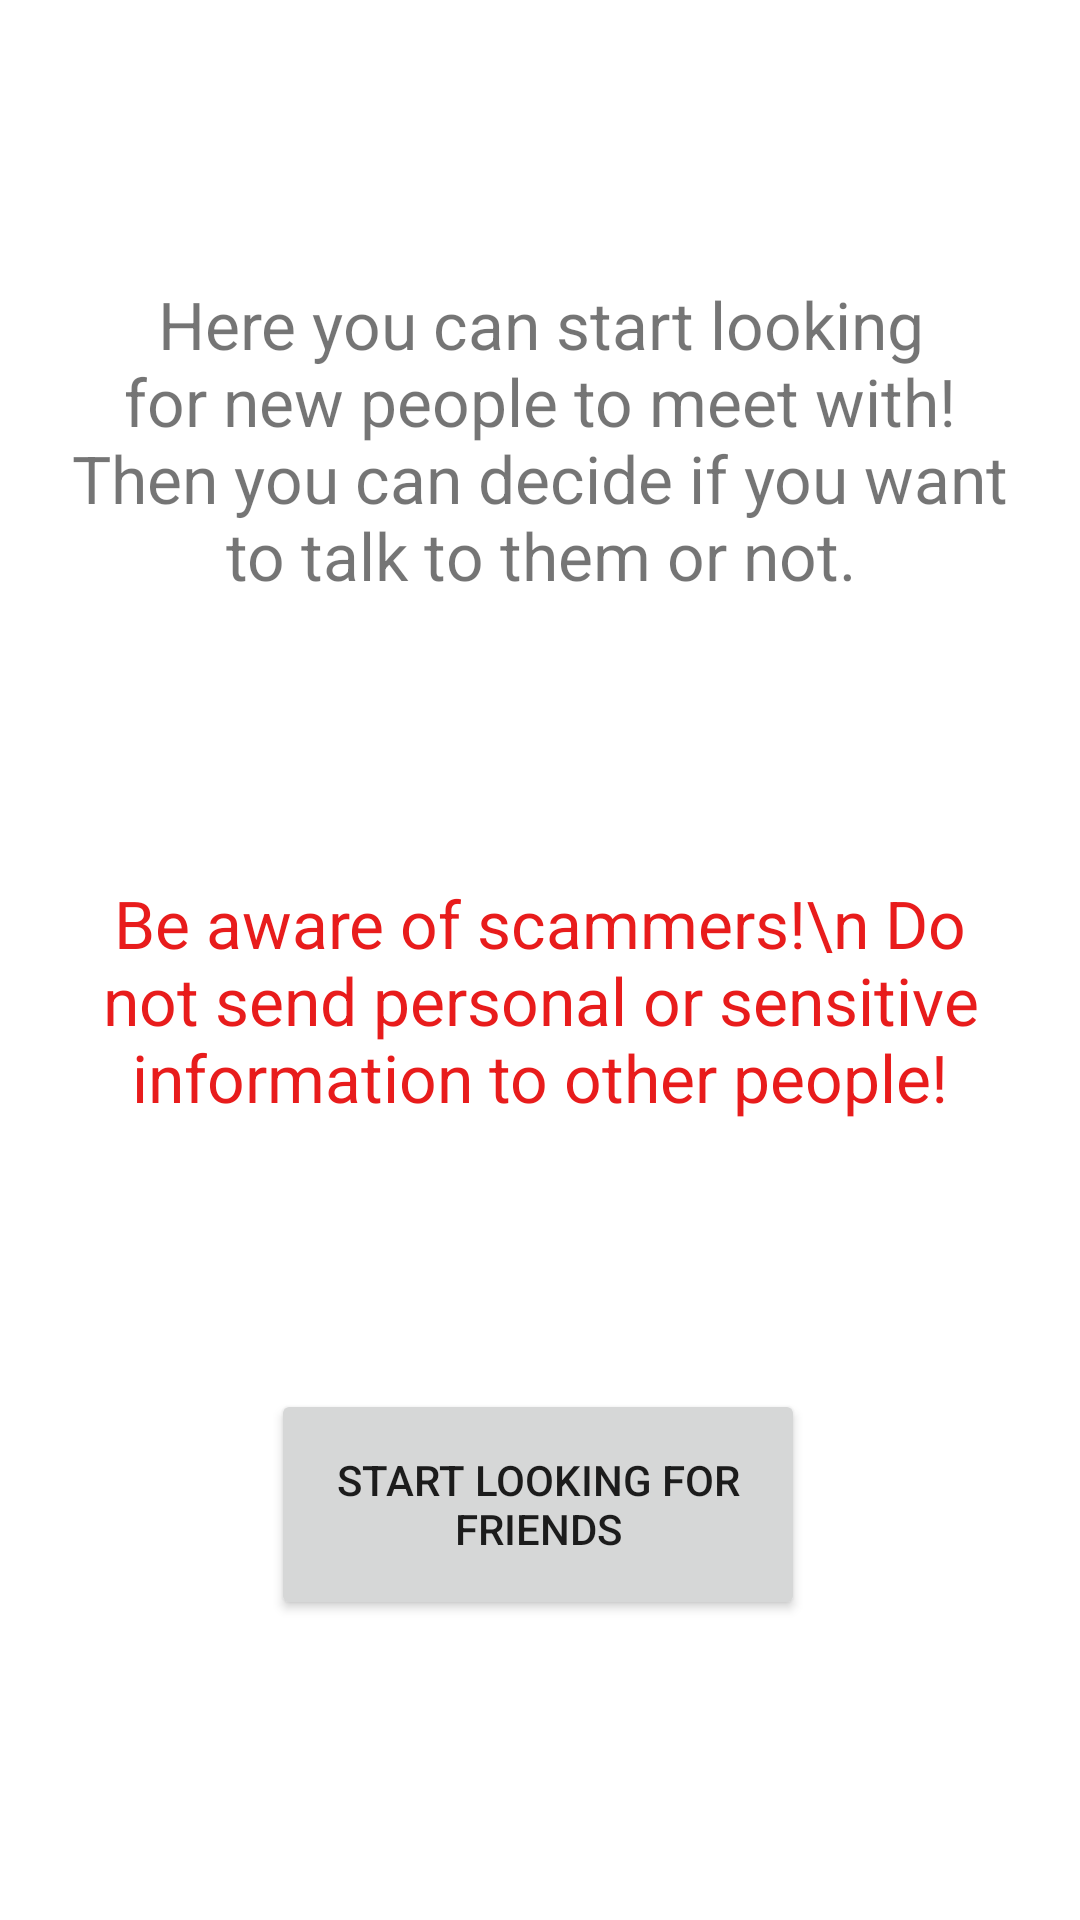

Here is an Android app screen rendered from its layout file. Give the layout XML and the strings, colors and styles it references.
<!-- AndroidManifest.xml: application theme Theme.ElderlyMeeting -->
<!-- res/layout/fragment_seek.xml -->
<?xml version="1.0" encoding="utf-8"?>
<androidx.constraintlayout.widget.ConstraintLayout xmlns:android="http://schemas.android.com/apk/res/android"
    xmlns:app="http://schemas.android.com/apk/res-auto"
    xmlns:tools="http://schemas.android.com/tools"
    android:layout_width="match_parent"
    android:layout_height="match_parent"
    tools:context=".ui.friends.FriendsFragment">

    <TextView
        android:id="@+id/textView2"
        android:layout_width="321dp"
        android:layout_height="233dp"
        android:layout_marginTop="30dp"
        android:gravity="center"
        android:text="Here you can start looking for new people to meet with!

        Then you can decide if you want to talk to them or not."
        android:textSize="22dp"
        app:layout_constraintEnd_toEndOf="parent"
        app:layout_constraintStart_toStartOf="parent"
        app:layout_constraintTop_toTopOf="parent" />

    <Button
        android:id="@+id/buttonMatch"
        android:layout_width="178dp"
        android:layout_height="77dp"
        android:layout_marginBottom="100dp"
        android:text="Start looking for friends"
        app:layout_constraintBottom_toBottomOf="parent"
        app:layout_constraintEnd_toEndOf="parent"
        app:layout_constraintHorizontal_bias="0.497"
        app:layout_constraintStart_toStartOf="parent" />

    <TextView
        android:id="@+id/textView"
        android:layout_width="wrap_content"
        android:layout_height="wrap_content"
        android:layout_marginTop="30dp"
        android:gravity="center"
        android:text="Be aware of scammers!\n Do not send personal or sensitive information to other people!"
        android:textColor="#E81C1C"
        android:textSize="22sp"
        app:layout_constraintEnd_toEndOf="parent"
        app:layout_constraintHorizontal_bias="0.0"
        app:layout_constraintStart_toStartOf="parent"
        app:layout_constraintTop_toBottomOf="@+id/textView2" />

</androidx.constraintlayout.widget.ConstraintLayout>
<!-- resources referenced by this layout -->
<resources>
  <style name="Theme.ElderlyMeeting" parent="Theme.MaterialComponents.DayNight.DarkActionBar">
          
          <item name="colorPrimary">@color/purple_500</item>
          <item name="colorPrimaryVariant">@color/purple_700</item>
          <item name="colorOnPrimary">@color/white</item>
          
          <item name="colorSecondary">@color/teal_200</item>
          <item name="colorSecondaryVariant">@color/teal_700</item>
          <item name="colorOnSecondary">@color/black</item>
          
          <item name="android:statusBarColor" tools:targetApi="l">?attr/colorPrimaryVariant</item>
          
      </style>
  <!-- not gathered from this repository: default colours our renderer supplied (Android Studio template values) -->
  <color name="purple_500">#FF6200EE</color>
  <color name="purple_700">#FF3700B3</color>
  <color name="teal_200">#FF03DAC5</color>
  <color name="teal_700">#FF018786</color>
  <color name="black">#FF000000</color>
  <color name="white">#FFFFFFFF</color>
</resources>
